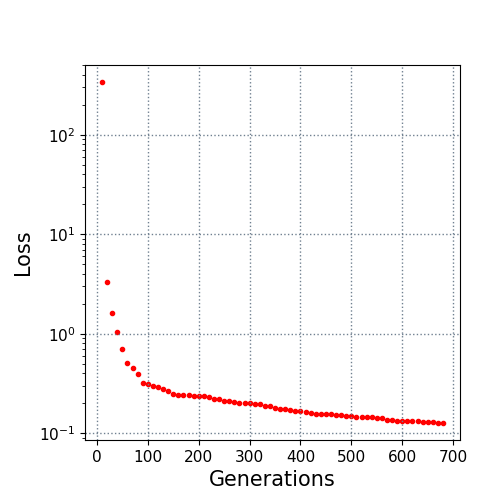

Data behind this chart, as committed beside it:
10.0, 339.39849
20.0, 3.324
30.0, 1.626
40.0, 1.039
50.0, 0.6983
60.0, 0.5121
70.0, 0.4558
80.0, 0.3934
90.0, 0.3197
100.0, 0.3106
110.0, 0.2989
120.0, 0.289
130.0, 0.2766
140.0, 0.2643
150.0, 0.2483
160.0, 0.2438
170.0, 0.2412
180.0, 0.2412
190.0, 0.2385
200.0, 0.2364
210.0, 0.2364
220.0, 0.2312
230.0, 0.2232
240.0, 0.2231
250.0, 0.2132
260.0, 0.2097
270.0, 0.2048
280.0, 0.2031
290.0, 0.2022
300.0, 0.201
310.0, 0.1993
320.0, 0.1966
330.0, 0.19
340.0, 0.1865
350.0, 0.1818
360.0, 0.1774
370.0, 0.1759
380.0, 0.1701
390.0, 0.168
400.0, 0.1662
410.0, 0.1623
420.0, 0.1597
430.0, 0.1582
440.0, 0.1564
450.0, 0.1558
460.0, 0.1548
470.0, 0.1519
480.0, 0.1512
490.0, 0.15
500.0, 0.1495
510.0, 0.1461
520.0, 0.1456
530.0, 0.1455
540.0, 0.1449
550.0, 0.1429
560.0, 0.1422
570.0, 0.1378
580.0, 0.1351
590.0, 0.1342
600.0, 0.1341
610.0, 0.133
... 7 more rows
